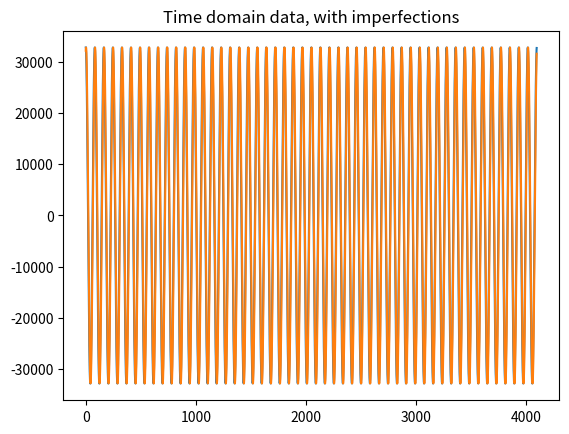
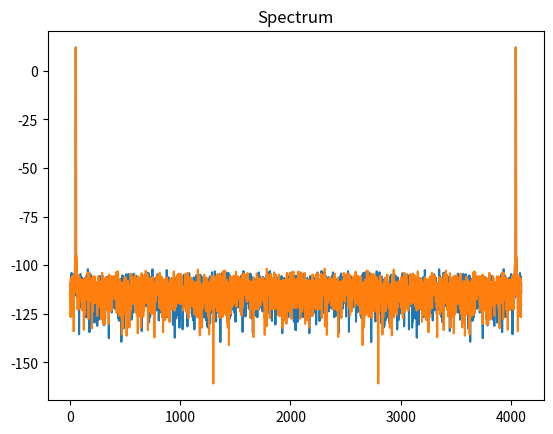

Python code for these plots, in order:
# ---------------------------------------------------------------------------
# Copyright (c) 2015-2019 Analog Devices, Inc. All rights reserved.
#
# Redistribution and use in source and binary forms, with or without
# modification, are permitted provided that the following conditions are met:
# - Redistributions of source code must retain the above copyright notice,
#   this list of conditions and the following disclaimer.
# - Redistributions in binary form must reproduce the above copyright notice,
#   this list of conditions and the following disclaimer in the documentation
#   and/or other materials provided with the distribution.
# - Modified versions of the software must be conspicuously marked as such.
# - This software is licensed solely and exclusively for use with
#   processors/products manufactured by or for Analog Devices, Inc.
# - This software may not be combined or merged with other code in any manner
#   that would cause the software to become subject to terms and conditions
#    which differ from those listed here.
# - Neither the name of Analog Devices, Inc. nor the names of its contributors
#   may be used to endorse or promote products derived from this software
#   without specific prior written permission.
# - The use of this software may or may not infringe the patent rights of one
#   or more patent holders. This license does not release you from the
#   requirement that you obtain separate licenses from these patent holders
#   to use this software.
#
# THIS SOFTWARE IS PROVIDED BY ANALOG DEVICES, INC. AND CONTRIBUTORS "AS IS"
# AND ANY EXPRESS OR IMPLIED WARRANTIES, INCLUDING, BUT NOT LIMITED TO,
# NON-INFRINGEMENT, TITLE, MERCHANTABILITY AND FITNESS FOR A PARTICULAR
# PURPOSE ARE DISCLAIMED. IN NO EVENT SHALL ANALOG DEVICES, INC. OR
# CONTRIBUTORS BE LIABLE FOR ANY DIRECT, INDIRECT, INCIDENTAL, SPECIAL,
# EXEMPLARY, PUNITIVE OR CONSEQUENTIAL DAMAGES (INCLUDING, BUT NOT LIMITED TO,
# DAMAGES ARISING OUT OF CLAIMS OF INTELLECTUAL PROPERTY RIGHTS INFRINGEMENT;
# PROCUREMENT OF SUBSTITUTE GOODS OR SERVICES; LOSS OF USE, DATA, OR PROFITS;
# OR BUSINESS INTERRUPTION) HOWEVER CAUSED AND ON ANY THEORY OF LIABILITY,
# WHETHER IN CONTRACT, STRICT LIABILITY, OR TORT (INCLUDING NEGLIGENCE OR
# OTHERWISE) ARISING IN ANY WAY OUT OF THE USE OF THIS SOFTWARE, EVEN IF
# ADVISED OF THE POSSIBILITY OF SUCH DAMAGE.
#
# 2019-01-10-7CBSD SLA
# -----------------------------------------------------------------------

'''
Simple demonstration of extracting the phase difference between two signals.
So far it's pretty friendly, only sinusoids with random noise, same noise level
for both signals.

An integer bin number implies coherent sampling, use a fractional bin to try
to confuse the phase detection.

'''

# Pull in the good stuff from various libraries...
import numpy as np
from matplotlib import pyplot as plt

'''############################'''
'''Set up simulation parameters'''
'''############################'''
bits = 16 # ADC resolution (Theoretical!!)
num_bins = 4096 #This is also the number of points in the time record
bin_number = 50.0 #Bin number of the signal itself. If bin_number is greater
                #than num_bins/2, then the signal will be aliased accordingly.
                # Also, this simulation does not handle non-integer (noncoherent)
                # bin numbers. (Application of windows is a big topic in and of itself.)

thermal_noise = 0.5 #0.00010 # LSB of thermal noise
jitter = 0.0000000000001 #0.000025 # clock jitter, expressed as RMS fraction of a sampling interval

# Now for some phase noise... To illustrate the concept, we're going to introduce
# a single tone of phase noise, rather than a distribution (as is the case in
# "real life".) This IS an accurate representation of a sinusoidal disturbance
# on the clock.
phase_noise_offset = 25 # Offset from carrier in bins
phase_noise_amplitude = 0.0 #.000001 #Amplitude, in fraction of a sample period

# And finally, the phase difference between the two signals. Ideally, the detected
# phase difference will be exactly equal to this. Set up as random for now,
# could be set to a constant while other imperfections are wiggled around.

phase_diff = np.random.rand() * 2. * np.pi # A random phase difference

'''##############################'''
'''END set up simulation parameters'''
'''##############################'''

# declare variables to make code easier to read below
sig1 = np.zeros(num_bins)
sig2 = np.zeros(num_bins)

signal_level = 2.0**bits # Calculated amplitude in LSB.


#Generate some input sig1, along with noise
for t in range(num_bins):
    phase_jitter = phase_noise_amplitude * np.cos(2.0 * np.pi * phase_noise_offset* t / num_bins)
    samp_jitter = np.random.normal(0.0, jitter)
    sig1[t] = signal_level * np.cos(2.0*np.pi*bin_number*(t + samp_jitter + phase_jitter)/num_bins)/2.0 #First the pure signal :)
    sig1[t] += np.random.normal(0.0, thermal_noise) #Then the thermal noise ;(
    sig1[t] = np.rint(sig1[t]) #Finally, round to integer value - equiavalent to quantizing
    # Second signal with random phase
    phase_jitter = phase_noise_amplitude * np.cos(2.0 * np.pi * phase_noise_offset* t / num_bins)
    samp_jitter = np.random.normal(0.0, jitter)
    sig2[t] = signal_level * np.cos(phase_diff + (2.0*np.pi*bin_number*(t + samp_jitter + phase_jitter)/num_bins))/2.0
    sig2[t] += np.random.normal(0.0, thermal_noise) #Then the thermal noise ;(
    sig2[t] = np.rint(sig2[t]) #Finally, round to integer value - equiavalent to quantizing

window = np.blackman(num_bins)
window = window / np.sum(window) # Normalize

freq_domain_sig1 = np.fft.fft(sig1 * window)/num_bins
freq_domain_magnitude_sig1 = np.abs(freq_domain_sig1)
freq_domain_phase_sig1 = np.angle(freq_domain_sig1)

freq_domain_sig2 = np.fft.fft(sig2 * window)/num_bins
freq_domain_magnitude_sig2 = np.abs(freq_domain_sig2)
freq_domain_phase_sig2 = np.angle(freq_domain_sig2)

fund_bin = np.argmax(freq_domain_sig1[0:int((num_bins/2)-1)]) # Detect fundamental

phase_sig_1 = freq_domain_phase_sig1[fund_bin]
phase_sig_2 = freq_domain_phase_sig2[fund_bin]

print ("Actual phase difference: " + str(phase_diff))
print ("Reference signal phase: " + str(phase_sig_1))
print ("Measurement signal phase: " + str(phase_sig_2))
print ("Measured phase difference: " + str(phase_sig_2 - phase_sig_1))


plt.figure(1)
plt.title("Time domain data, with imperfections")
plt.plot(sig1)
plt.plot(sig2)
plt.show


plt.figure(3)
plt.title("Spectrum")
plt.plot(20*np.log10(freq_domain_magnitude_sig1))
plt.plot(20*np.log10(freq_domain_magnitude_sig2))
plt.show

